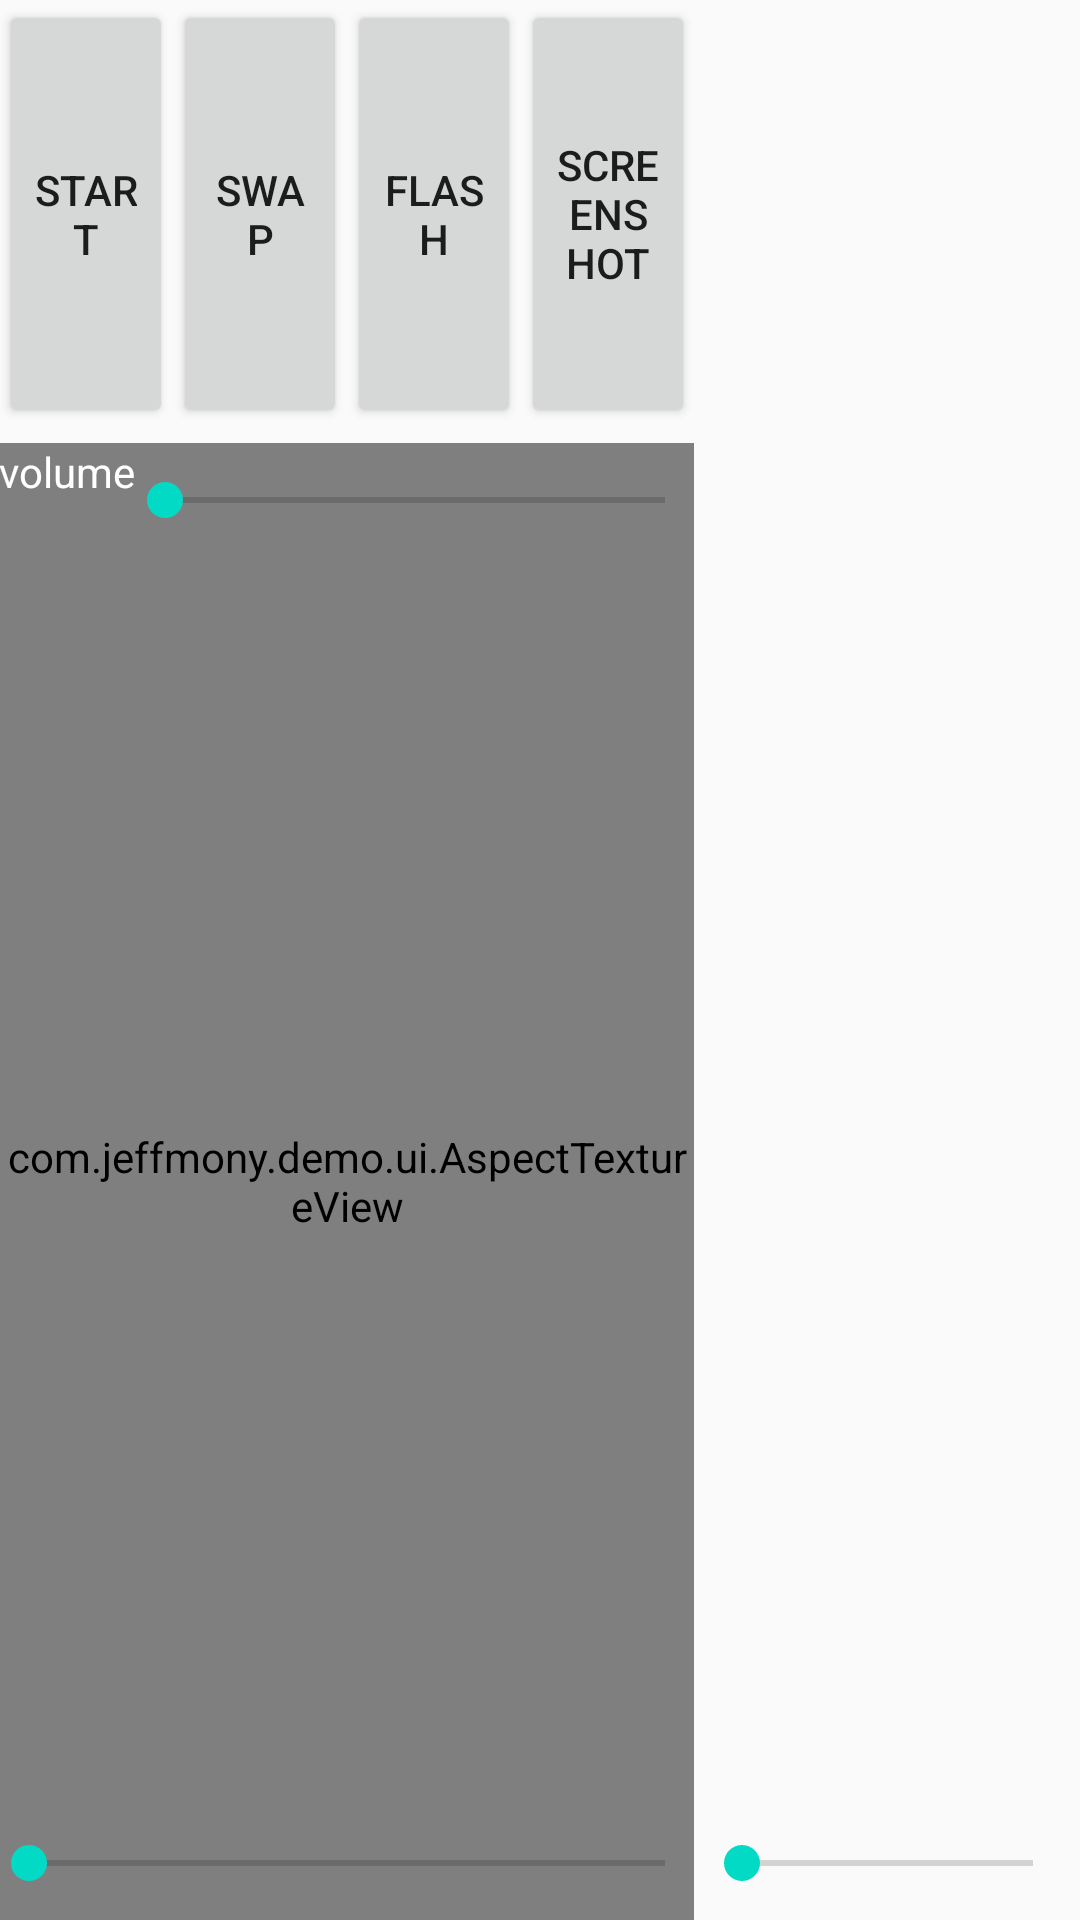

Here is an Android app screen rendered from its layout file. Give the layout XML and the strings, colors and styles it references.
<!-- AndroidManifest.xml: application theme AppTheme -->
<!-- res/layout/activity_streaming.xml -->
<?xml version="1.0" encoding="utf-8"?>
<LinearLayout xmlns:android="http://schemas.android.com/apk/res/android"
    xmlns:tools="http://schemas.android.com/tools"
    android:layout_width="match_parent"
    android:layout_height="match_parent"
    android:orientation="horizontal"
    android:paddingBottom="@dimen/activity_vertical_margin"
    android:paddingLeft="@dimen/activity_horizontal_margin"
    android:paddingRight="@dimen/activity_horizontal_margin"
    android:paddingTop="@dimen/activity_vertical_margin"
    tools:context=".MainActivity">

    <LinearLayout
        android:layout_width="0px"
        android:layout_height="match_parent"
        android:layout_weight="9"
        android:orientation="vertical"
        android:paddingRight="@dimen/activity_horizontal_margin">

        <LinearLayout
            android:layout_width="match_parent"
            android:layout_height="0px"
            android:layout_weight="3"
            android:orientation="horizontal"
            android:paddingBottom="5dp">

            <Button
                android:id="@+id/btn_toggle"
                android:layout_width="0px"
                android:layout_height="match_parent"
                android:layout_weight="1"
                android:gravity="center"
                android:text="Start" />

            <Button
                android:id="@+id/btn_swap"
                android:layout_width="0px"
                android:layout_height="match_parent"
                android:layout_weight="1"
                android:gravity="center"
                android:text="Swap" />

            <Button
                android:id="@+id/btn_flash"
                android:layout_width="0px"
                android:layout_height="match_parent"
                android:layout_weight="1"
                android:gravity="center"
                android:text="Flash" />

            <Button
                android:id="@+id/btn_screenshot"
                android:layout_width="0px"
                android:layout_height="match_parent"
                android:layout_weight="1"
                android:gravity="center"
                android:text="Screenshot" />
        </LinearLayout>

        <FrameLayout
            android:layout_width="match_parent"
            android:layout_height="0px"
            android:layout_weight="10"
            android:background="@android:color/black">

            <FrameLayout
                android:layout_width="match_parent"
                android:layout_height="match_parent">

                <com.example.demo.ui.AspectTextureView
                    android:id="@+id/txv_preview"
                    android:layout_width="match_parent"
                    android:layout_height="match_parent" />
            </FrameLayout>

            <SeekBar
                android:id="@+id/sb_zoom"
                android:layout_width="match_parent"
                android:layout_height="wrap_content"
                android:layout_gravity="bottom"
                android:indeterminate="false"
                android:padding="10dp" />

            <LinearLayout
                android:layout_width="match_parent"
                android:layout_height="wrap_content">

                <TextView
                    android:layout_width="wrap_content"
                    android:layout_height="wrap_content"
                    android:text="volume"
                    android:textColor="@android:color/white" />

                <SeekBar
                    android:id="@+id/sb_volume"
                    android:layout_width="match_parent"
                    android:layout_height="wrap_content"
                    android:layout_gravity="top"
                    android:indeterminate="false"
                    android:padding="10dp" />
            </LinearLayout>
        </FrameLayout>

    </LinearLayout>

    <LinearLayout
        android:layout_width="0px"
        android:layout_height="match_parent"
        android:layout_weight="5"
        android:orientation="vertical">

        <LinearLayout
            android:layout_width="match_parent"
            android:layout_height="wrap_content"
            android:orientation="vertical">

            <TextView
                android:id="@+id/tv_speed"
                android:layout_width="wrap_content"
                android:layout_height="wrap_content"
                android:paddingBottom="10dp"
                android:paddingTop="10dp"
                android:textColor="@android:color/black"
                android:textSize="14sp" />

            <TextView
                android:id="@+id/tv_rtmp"
                android:layout_width="wrap_content"
                android:layout_height="wrap_content"
                android:paddingBottom="10dp"
                android:paddingTop="10dp"
                android:textColor="@android:color/black"
                android:textSize="14sp" />
        </LinearLayout>

        <ListView
            android:id="@+id/lv_filter"
            android:layout_width="match_parent"
            android:layout_height="0px"
            android:layout_weight="1" />

        <FrameLayout
            android:layout_width="match_parent"
            android:layout_height="wrap_content"
            android:layout_weight="0"
            android:paddingBottom="10dp"
            android:paddingTop="20dp">

            <SeekBar
                android:id="@+id/sb_attr"
                android:layout_width="match_parent"
                android:layout_height="wrap_content" />
        </FrameLayout>
    </LinearLayout>

</LinearLayout>
<!-- resources referenced by this layout -->
<resources>
  <style name="AppTheme" parent="Theme.AppCompat.Light.DarkActionBar">
          
          <item name="colorPrimary">@color/colorPrimary</item>
          <item name="colorPrimaryDark">@color/colorPrimaryDark</item>
          <item name="colorAccent">@color/colorAccent</item>
      </style>
  <!-- not gathered from this repository: default colours our renderer supplied (Android Studio template values) -->
  <color name="colorPrimary">#FF6200EE</color>
  <color name="colorPrimaryDark">#FF3700B3</color>
  <color name="colorAccent">#FF03DAC5</color>
</resources>
